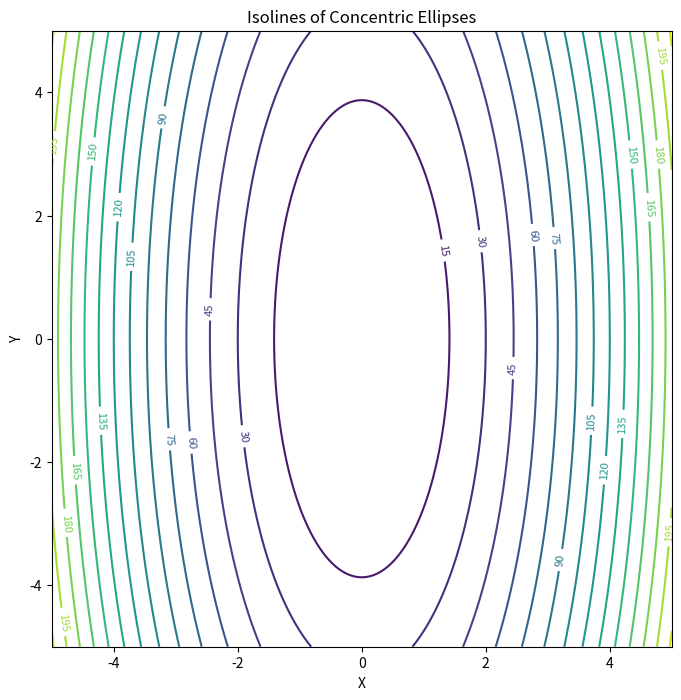

This figure's Python source:
import numpy as np
import matplotlib.pyplot as plt
from matplotlib import cm

def ellipse_function(x, y, h, k, a, b, A):
    """
    Calculates the value of the function that generates concentric ellipses.

    Args:
        x (float or np.ndarray): x coordinate(s).
        y (float or np.ndarray): y coordinate(s).
        h (float): x-coordinate of the center.
        k (float): y-coordinate of the center.
        a (float): semi-major axis.
        b (float): semi-minor axis.
        A (float): Scale factor

    Returns:
        float or np.ndarray: The function value(s).
    """
    return A*((x - h) / a)**2 + ((y - k) / (b))**2

def plot_concentric_ellipses_isolines(h, k, a, b, A, x_range=(-5, 5), y_range=(-5, 5)):
    """
    Plots the isolines of a function that generates concentric ellipses.

    Args:
       h (float): x-coordinate of the center.
       k (float): y-coordinate of the center.
       a (float): semi-major axis.
       b (float): semi-minor axis.
       A (float): Scale factor
       x_range (tuple): A tuple for x values (min_x, max_x).
       y_range (tuple): A tuple for y values (min_y, max_y).


    Returns:
        None: Displays the plot.
    """
    # Create grid of X and Y values
    x = np.linspace(x_range[0], x_range[1], 200)
    y = np.linspace(y_range[0], y_range[1], 200)
    X, Y = np.meshgrid(x, y)

    # Calculate Z values
    Z = ellipse_function(X, Y, h, k, a, b, A)

    # Create contour plot
    fig, ax = plt.subplots(figsize=(8, 8))
    contour = ax.contour(X, Y, Z, cmap=cm.viridis, levels=20)
    ax.clabel(contour, inline=True, fontsize=8)

    ax.set_xlabel('X')
    ax.set_ylabel('Y')
    ax.set_title('Isolines of Concentric Ellipses')
    plt.show()

# Example usage
h = 0    # Center x-coordinate
k = 0    # Center y-coordinate
a = 2    # Semi-major axis
b = 1    # Semi-minor axis
A = 30    # scale factor

plot_concentric_ellipses_isolines(h, k, a, b, A)
